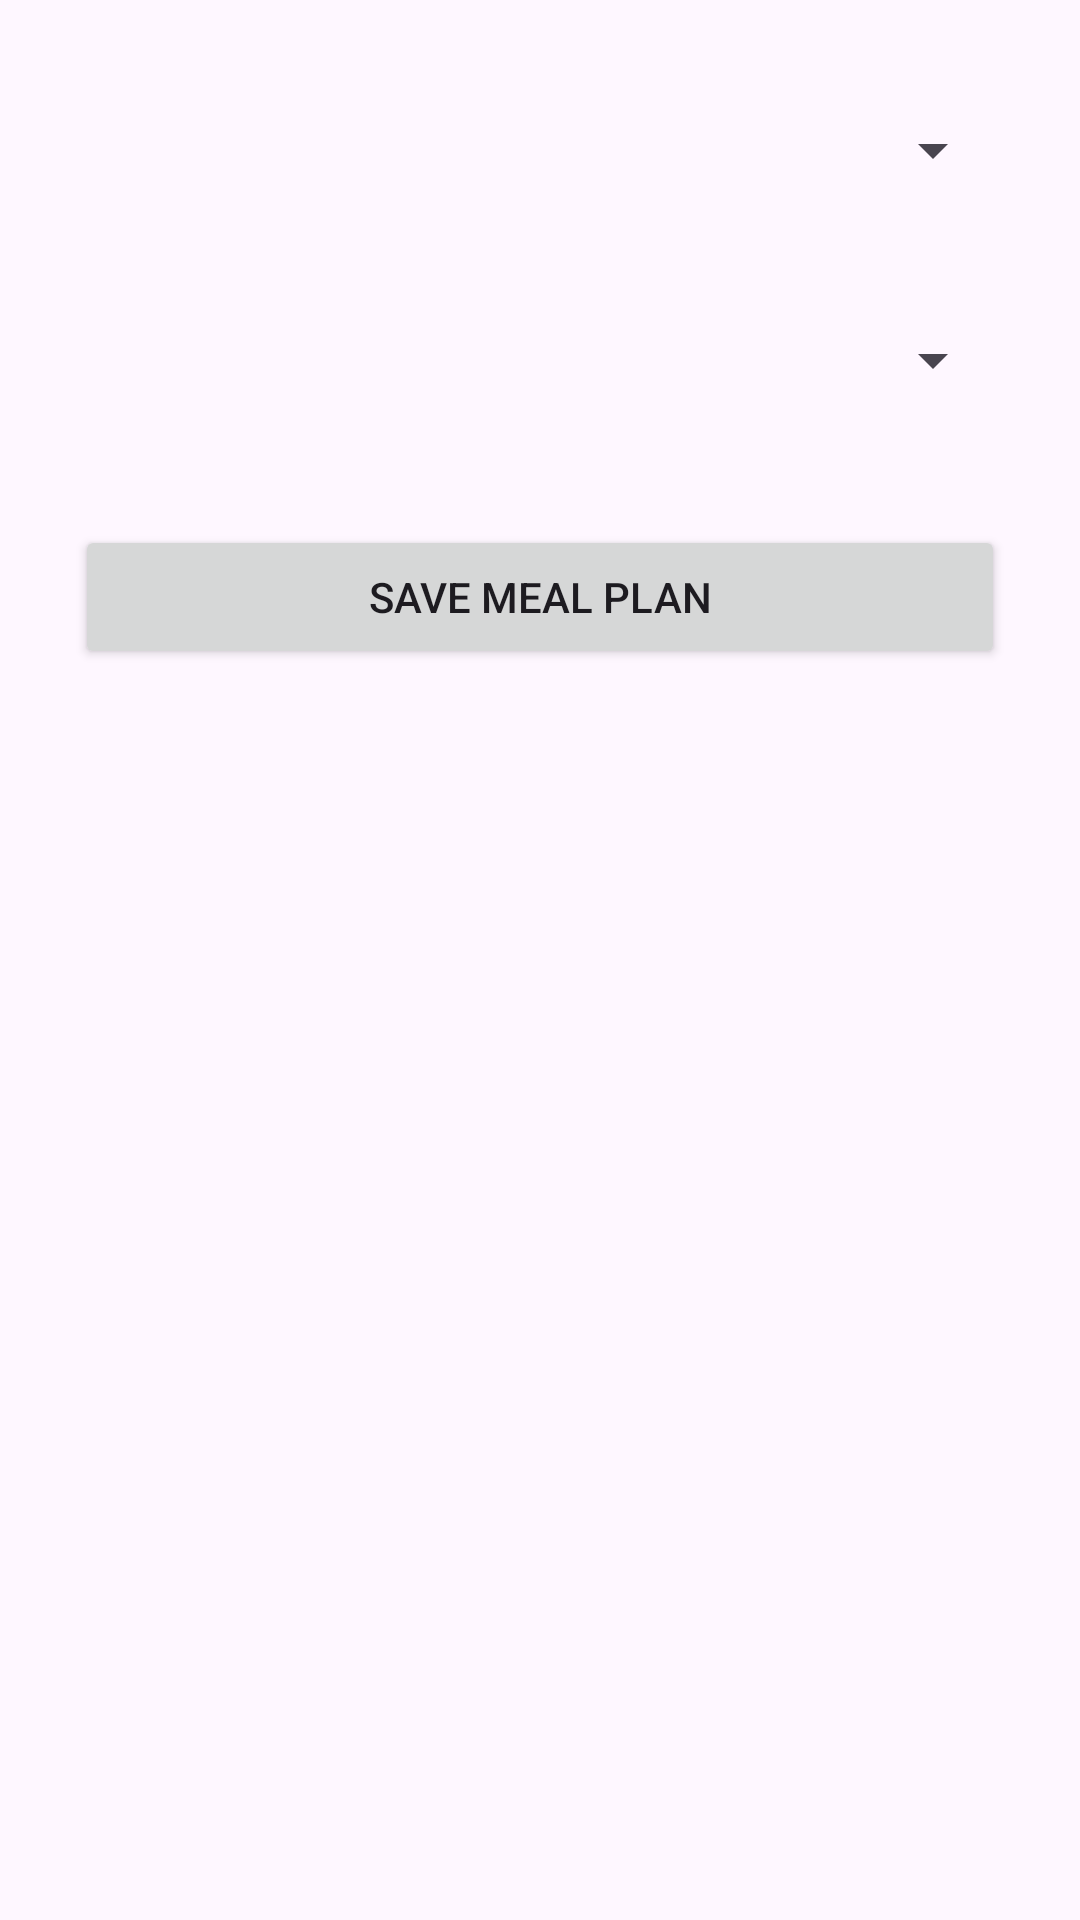

The Android layout XML behind this screen, and the referenced resources:
<!-- AndroidManifest.xml: application theme Theme.FoodiePal -->
<!-- res/layout/fragment_add_meal_planner.xml -->
<?xml version="1.0" encoding="utf-8"?>
<LinearLayout xmlns:android="http://schemas.android.com/apk/res/android"
    xmlns:app="http://schemas.android.com/apk/res-auto"
    xmlns:tools="http://schemas.android.com/tools"
    android:layout_width="match_parent"
    android:layout_height="match_parent"
    android:orientation="vertical"
    android:padding="25dp">


    <Spinner
        android:id="@+id/dayChooser"
        android:layout_width="match_parent"
        android:layout_height="wrap_content"
        android:minHeight="50dp" />

    <Spinner
        android:id="@+id/mealChooser"
        android:layout_width="match_parent"
        android:layout_height="wrap_content"
        android:layout_marginTop="20dp"
        android:minHeight="50dp" />

    <Button
        android:id="@+id/saveMealPlanBtn"
        android:layout_width="match_parent"
        android:layout_height="wrap_content"
        android:layout_marginTop="30dp"
        android:text="Save Meal Plan" />
</LinearLayout>
<!-- resources referenced by this layout -->
<resources>
  <style name="Theme.FoodiePal" parent="Base.Theme.FoodiePal" />
  <style name="Base.Theme.FoodiePal" parent="Theme.Material3.Light.NoActionBar">
          
          
          <item name="android:fontFamily">sans-serif-medium</item>
          <item name="colorPrimary">#000000</item>
  
  
      </style>
</resources>
